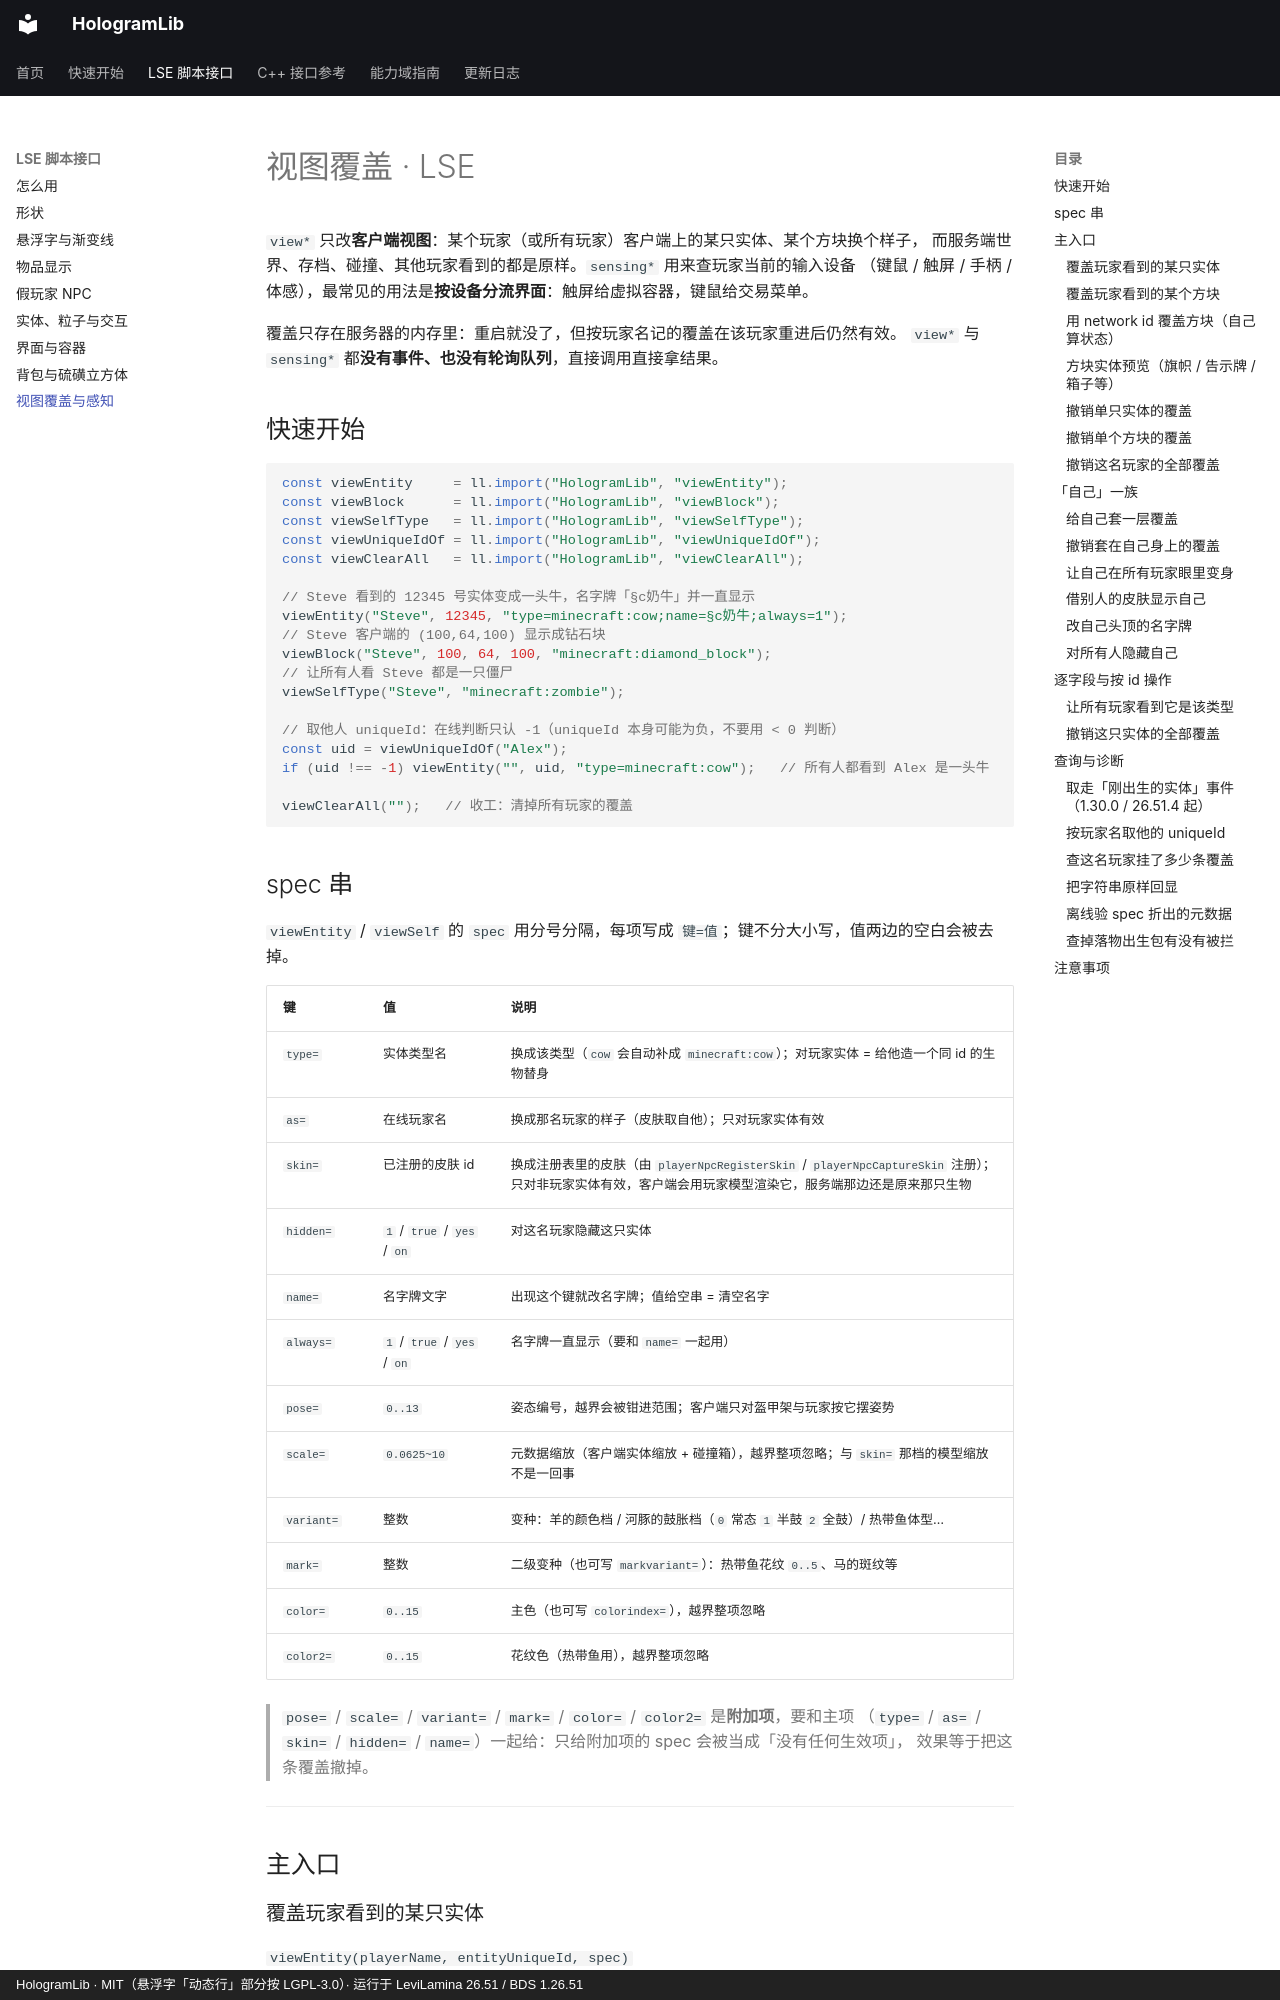

repository: Ieckseyr/HologramLib · page: lse/view/index.html · generator: mkdocs · copyright: HologramLib · MIT（悬浮字「动态行」部分按 LGPL-3.0）· 运行于 LeviLamina 26.51 / BDS 1.26.51

# 视图覆盖 · LSE

`view*` 只改**客户端视图**：某个玩家（或所有玩家）客户端上的某只实体、某个方块换个样子，
而服务端世界、存档、碰撞、其他玩家看到的都是原样。`sensing*` 用来查玩家当前的输入设备
（键鼠 / 触屏 / 手柄 / 体感），最常见的用法是**按设备分流界面**：触屏给虚拟容器，键鼠给交易菜单。

覆盖只存在服务器的内存里：重启就没了，但按玩家名记的覆盖在该玩家重进后仍然有效。
`view*` 与 `sensing*` 都**没有事件、也没有轮询队列**，直接调用直接拿结果。


## 快速开始

```js
const viewEntity     = ll.import("HologramLib", "viewEntity");
const viewBlock      = ll.import("HologramLib", "viewBlock");
const viewSelfType   = ll.import("HologramLib", "viewSelfType");
const viewUniqueIdOf = ll.import("HologramLib", "viewUniqueIdOf");
const viewClearAll   = ll.import("HologramLib", "viewClearAll");

// Steve 看到的 12345 号实体变成一头牛，名字牌「§c奶牛」并一直显示
viewEntity("Steve", 12345, "type=minecraft:cow;name=§c奶牛;always=1");
// Steve 客户端的 (100,64,100) 显示成钻石块
viewBlock("Steve", 100, 64, 100, "minecraft:diamond_block");
// 让所有人看 Steve 都是一只僵尸
viewSelfType("Steve", "minecraft:zombie");

// 取他人 uniqueId：在线判断只认 -1（uniqueId 本身可能为负，不要用 < 0 判断）
const uid = viewUniqueIdOf("Alex");
if (uid !== -1) viewEntity("", uid, "type=minecraft:cow");   // 所有人都看到 Alex 是一头牛

viewClearAll("");   // 收工：清掉所有玩家的覆盖
```
